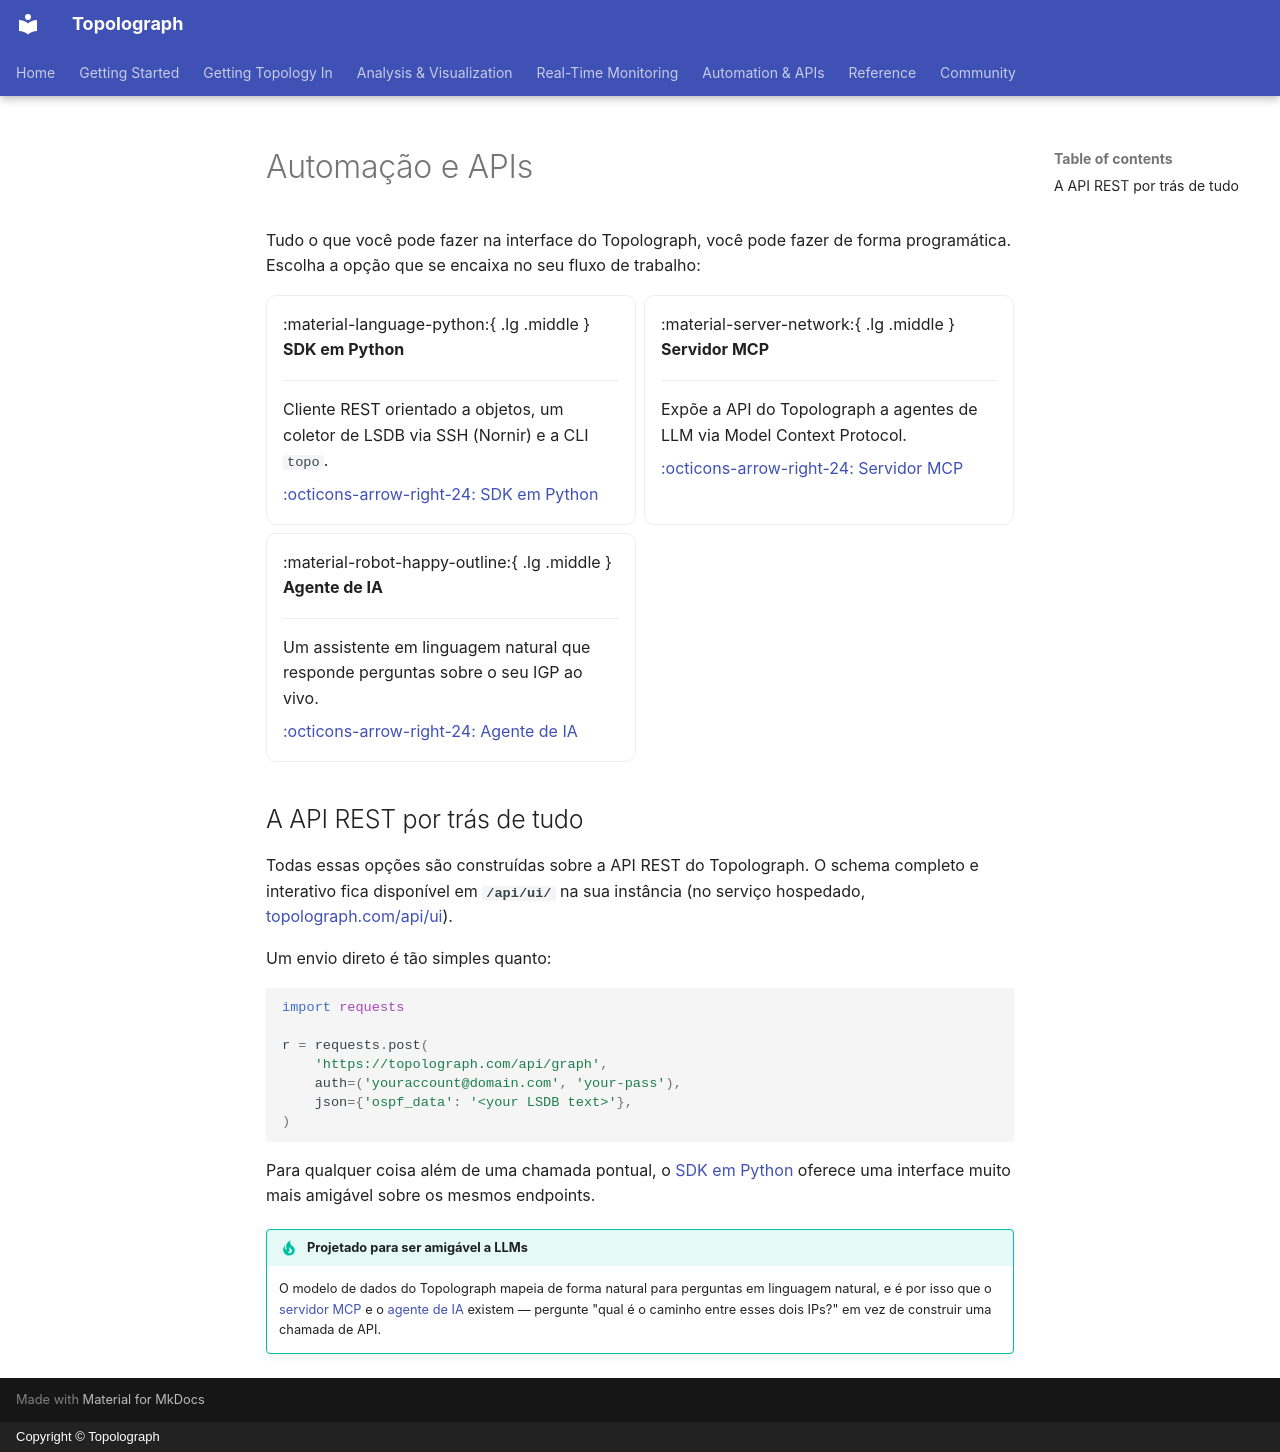

repository: Vadims06/topolograph · page: automation/index.pt/index.html · generator: mkdocs · copyright: Copyright © Topolograph

# Automação e APIs

Tudo o que você pode fazer na interface do Topolograph, você pode fazer de forma
programática. Escolha a opção que se encaixa no seu fluxo de trabalho:

<div class="grid cards" markdown>

-   :material-language-python:{ .lg .middle } __SDK em Python__

    ---

    Cliente REST orientado a objetos, um coletor de LSDB via SSH (Nornir) e a
    CLI `topo`.

    [:octicons-arrow-right-24: SDK em Python](python-sdk.md)

-   :material-server-network:{ .lg .middle } __Servidor MCP__

    ---

    Expõe a API do Topolograph a agentes de LLM via Model Context Protocol.

    [:octicons-arrow-right-24: Servidor MCP](mcp-server.md)

-   :material-robot-happy-outline:{ .lg .middle } __Agente de IA__

    ---

    Um assistente em linguagem natural que responde perguntas sobre o seu IGP
    ao vivo.

    [:octicons-arrow-right-24: Agente de IA](ai-agent.md)

</div>

## A API REST por trás de tudo

Todas essas opções são construídas sobre a API REST do Topolograph. O schema
completo e interativo fica disponível em **`/api/ui/`** na sua instância (no
serviço hospedado, [topolograph.com/api/ui](https://topolograph.com/api/ui/)).

Um envio direto é tão simples quanto:

```python
import requests

r = requests.post(
    'https://topolograph.com/api/graph',
    auth=('youraccount@domain.com', 'your-pass'),
    json={'ospf_data': '<your LSDB text>'},
)
```

Para qualquer coisa além de uma chamada pontual, o [SDK em Python](python-sdk.md)
oferece uma interface muito mais amigável sobre os mesmos endpoints.

!!! tip "Projetado para ser amigável a LLMs"
    O modelo de dados do Topolograph mapeia de forma natural para perguntas em
    linguagem natural, e é por isso que o [servidor MCP](mcp-server.md) e o
    [agente de IA](ai-agent.md) existem — pergunte "qual é o caminho entre
    esses dois IPs?" em vez de construir uma chamada de API.
